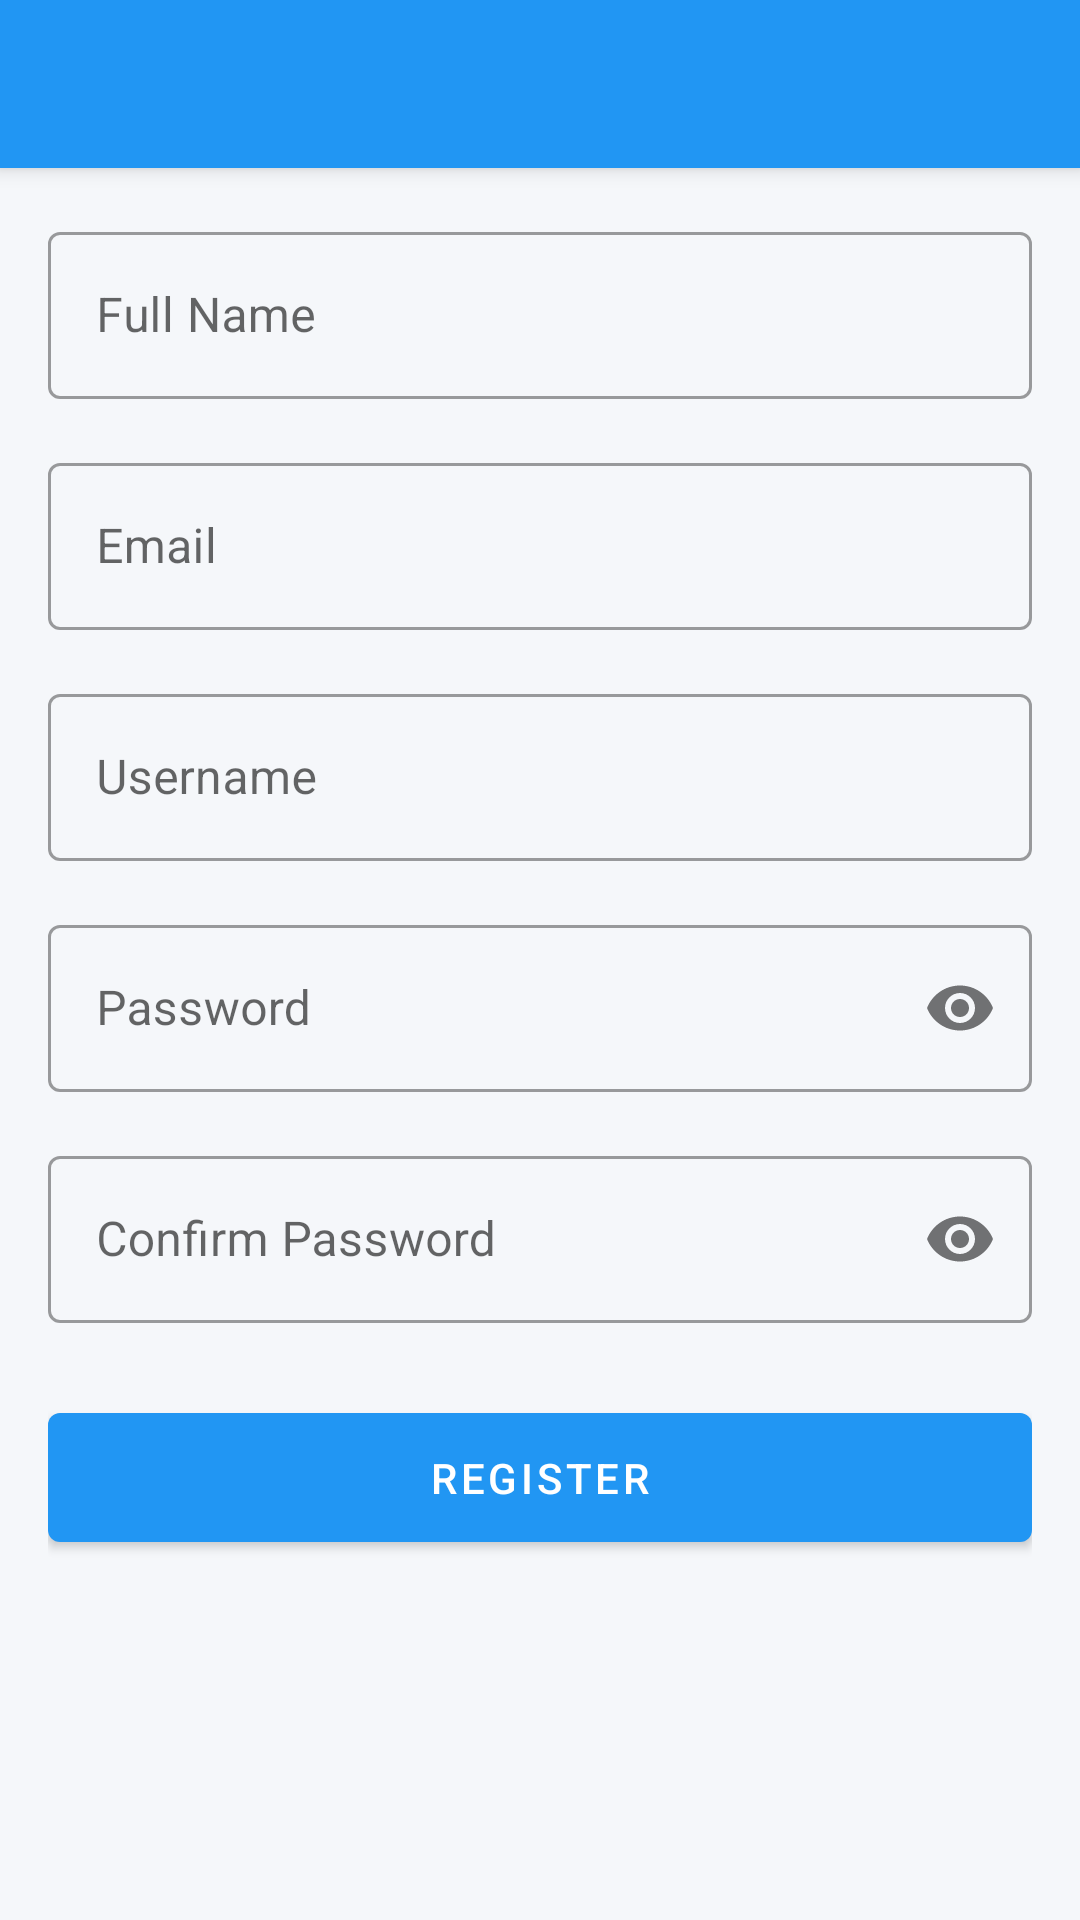

The Android layout XML behind this screen, and the referenced resources:
<!-- AndroidManifest.xml: application theme Theme.HUEventApp -->
<!-- res/layout/activity_register.xml -->
<?xml version="1.0" encoding="utf-8"?>
<androidx.coordinatorlayout.widget.CoordinatorLayout
    xmlns:android="http://schemas.android.com/apk/res/android"
    xmlns:app="http://schemas.android.com/apk/res-auto"
    android:layout_width="match_parent"
    android:layout_height="match_parent">

    <com.google.android.material.appbar.AppBarLayout
        android:layout_width="match_parent"
        android:layout_height="wrap_content">

        <androidx.appcompat.widget.Toolbar
            android:id="@+id/toolbar"
            android:layout_width="match_parent"
            android:layout_height="?attr/actionBarSize"
            android:background="@color/colorInfo"
            android:theme="@style/ThemeOverlay.AppCompat.Dark.ActionBar"
            app:navigationIcon="@drawable/ic_arrow_back"/>

    </com.google.android.material.appbar.AppBarLayout>

    <androidx.core.widget.NestedScrollView
        android:layout_width="match_parent"
        android:layout_height="match_parent"
        app:layout_behavior="@string/appbar_scrolling_view_behavior">

        <LinearLayout
            android:layout_width="match_parent"
            android:layout_height="wrap_content"
            android:orientation="vertical"
            android:padding="16dp">

            <com.google.android.material.textfield.TextInputLayout
                android:layout_width="match_parent"
                android:layout_height="wrap_content"
                android:hint="Full Name"
                style="@style/Widget.MaterialComponents.TextInputLayout.OutlinedBox">

                <com.google.android.material.textfield.TextInputEditText
                    android:id="@+id/fullNameInput"
                    android:layout_width="match_parent"
                    android:layout_height="wrap_content"
                    android:inputType="textPersonName"
                    android:maxLines="1"/>

            </com.google.android.material.textfield.TextInputLayout>

            <com.google.android.material.textfield.TextInputLayout
                android:layout_width="match_parent"
                android:layout_height="wrap_content"
                android:layout_marginTop="16dp"
                android:hint="Email"
                style="@style/Widget.MaterialComponents.TextInputLayout.OutlinedBox">

                <com.google.android.material.textfield.TextInputEditText
                    android:id="@+id/emailInput"
                    android:layout_width="match_parent"
                    android:layout_height="wrap_content"
                    android:inputType="textEmailAddress"
                    android:maxLines="1"/>

            </com.google.android.material.textfield.TextInputLayout>

            <com.google.android.material.textfield.TextInputLayout
                android:layout_width="match_parent"
                android:layout_height="wrap_content"
                android:layout_marginTop="16dp"
                android:hint="Username"
                style="@style/Widget.MaterialComponents.TextInputLayout.OutlinedBox">

                <com.google.android.material.textfield.TextInputEditText
                    android:id="@+id/usernameInput"
                    android:layout_width="match_parent"
                    android:layout_height="wrap_content"
                    android:inputType="text"
                    android:maxLines="1"/>

            </com.google.android.material.textfield.TextInputLayout>

            <com.google.android.material.textfield.TextInputLayout
                android:layout_width="match_parent"
                android:layout_height="wrap_content"
                android:layout_marginTop="16dp"
                android:hint="Password"
                app:passwordToggleEnabled="true"
                style="@style/Widget.MaterialComponents.TextInputLayout.OutlinedBox">

                <com.google.android.material.textfield.TextInputEditText
                    android:id="@+id/passwordInput"
                    android:layout_width="match_parent"
                    android:layout_height="wrap_content"
                    android:inputType="textPassword"
                    android:maxLines="1"/>

            </com.google.android.material.textfield.TextInputLayout>

            <com.google.android.material.textfield.TextInputLayout
                android:layout_width="match_parent"
                android:layout_height="wrap_content"
                android:layout_marginTop="16dp"
                android:hint="Confirm Password"
                app:passwordToggleEnabled="true"
                style="@style/Widget.MaterialComponents.TextInputLayout.OutlinedBox">

                <com.google.android.material.textfield.TextInputEditText
                    android:id="@+id/confirmPasswordInput"
                    android:layout_width="match_parent"
                    android:layout_height="wrap_content"
                    android:inputType="textPassword"
                    android:maxLines="1"/>

            </com.google.android.material.textfield.TextInputLayout>

            <com.google.android.material.button.MaterialButton
                android:id="@+id/registerButton"
                android:layout_width="match_parent"
                android:layout_height="wrap_content"
                android:layout_marginTop="24dp"
                android:text="Register"
                android:padding="12dp"/>

        </LinearLayout>

    </androidx.core.widget.NestedScrollView>

</androidx.coordinatorlayout.widget.CoordinatorLayout>
<!-- resources referenced by this layout -->
<resources>
  <color name="colorInfo">#2196F3</color>
  <style name="Theme.HUEventApp" parent="Theme.MaterialComponents.DayNight.NoActionBar">
          
          <item name="colorPrimary">@color/colorPrimary</item>
          <item name="colorPrimaryDark">@color/colorPrimaryDark</item>
          <item name="colorAccent">@color/colorAccent</item>
          <item name="colorPrimaryVariant">@color/colorPrimaryDark</item>
          <item name="colorOnPrimary">@color/colorOnPrimary</item>
          
          <item name="colorSecondary">@color/colorSecondary</item>
          <item name="colorSecondaryVariant">@color/colorSecondaryVariant</item>
          <item name="colorOnSecondary">@color/colorOnSecondary</item>
          
          <item name="android:statusBarColor">@color/colorPrimaryDark</item>
          <item name="android:windowLightStatusBar">true</item>
          
          <item name="android:windowBackground">@color/colorBackground</item>
          <item name="colorSurface">@color/glassSurface</item>
          <item name="colorOnSurface">@color/colorOnSurface</item>
          
          <item name="android:textColorPrimary">@color/colorOnSurface</item>
          <item name="actionMenuTextColor">@color/colorOnSurface</item>
          <item name="android:actionMenuTextColor">@color/colorOnSurface</item>
          
          <item name="colorControlNormal">@color/colorPrimaryDark</item>
          
          <item name="android:windowActivityTransitions">true</item>
          <item name="android:windowEnterTransition">@android:transition/fade</item>
          <item name="android:windowExitTransition">@android:transition/fade</item>
      </style>
  <color name="colorPrimary">#2196F3</color>
  <color name="colorPrimaryDark">#1976D2</color>
  <color name="colorAccent">#03A9F4</color>
  <color name="colorOnPrimary">#FFFFFF</color>
  <color name="colorSecondary">#03A9F4</color>
  <color name="colorSecondaryVariant">#0288D1</color>
  <color name="colorOnSecondary">#FFFFFF</color>
  <color name="colorBackground">#F5F7FA</color>
  <color name="glassSurface">#CCFFFFFF</color>
  <color name="colorOnSurface">#000000</color>
</resources>
